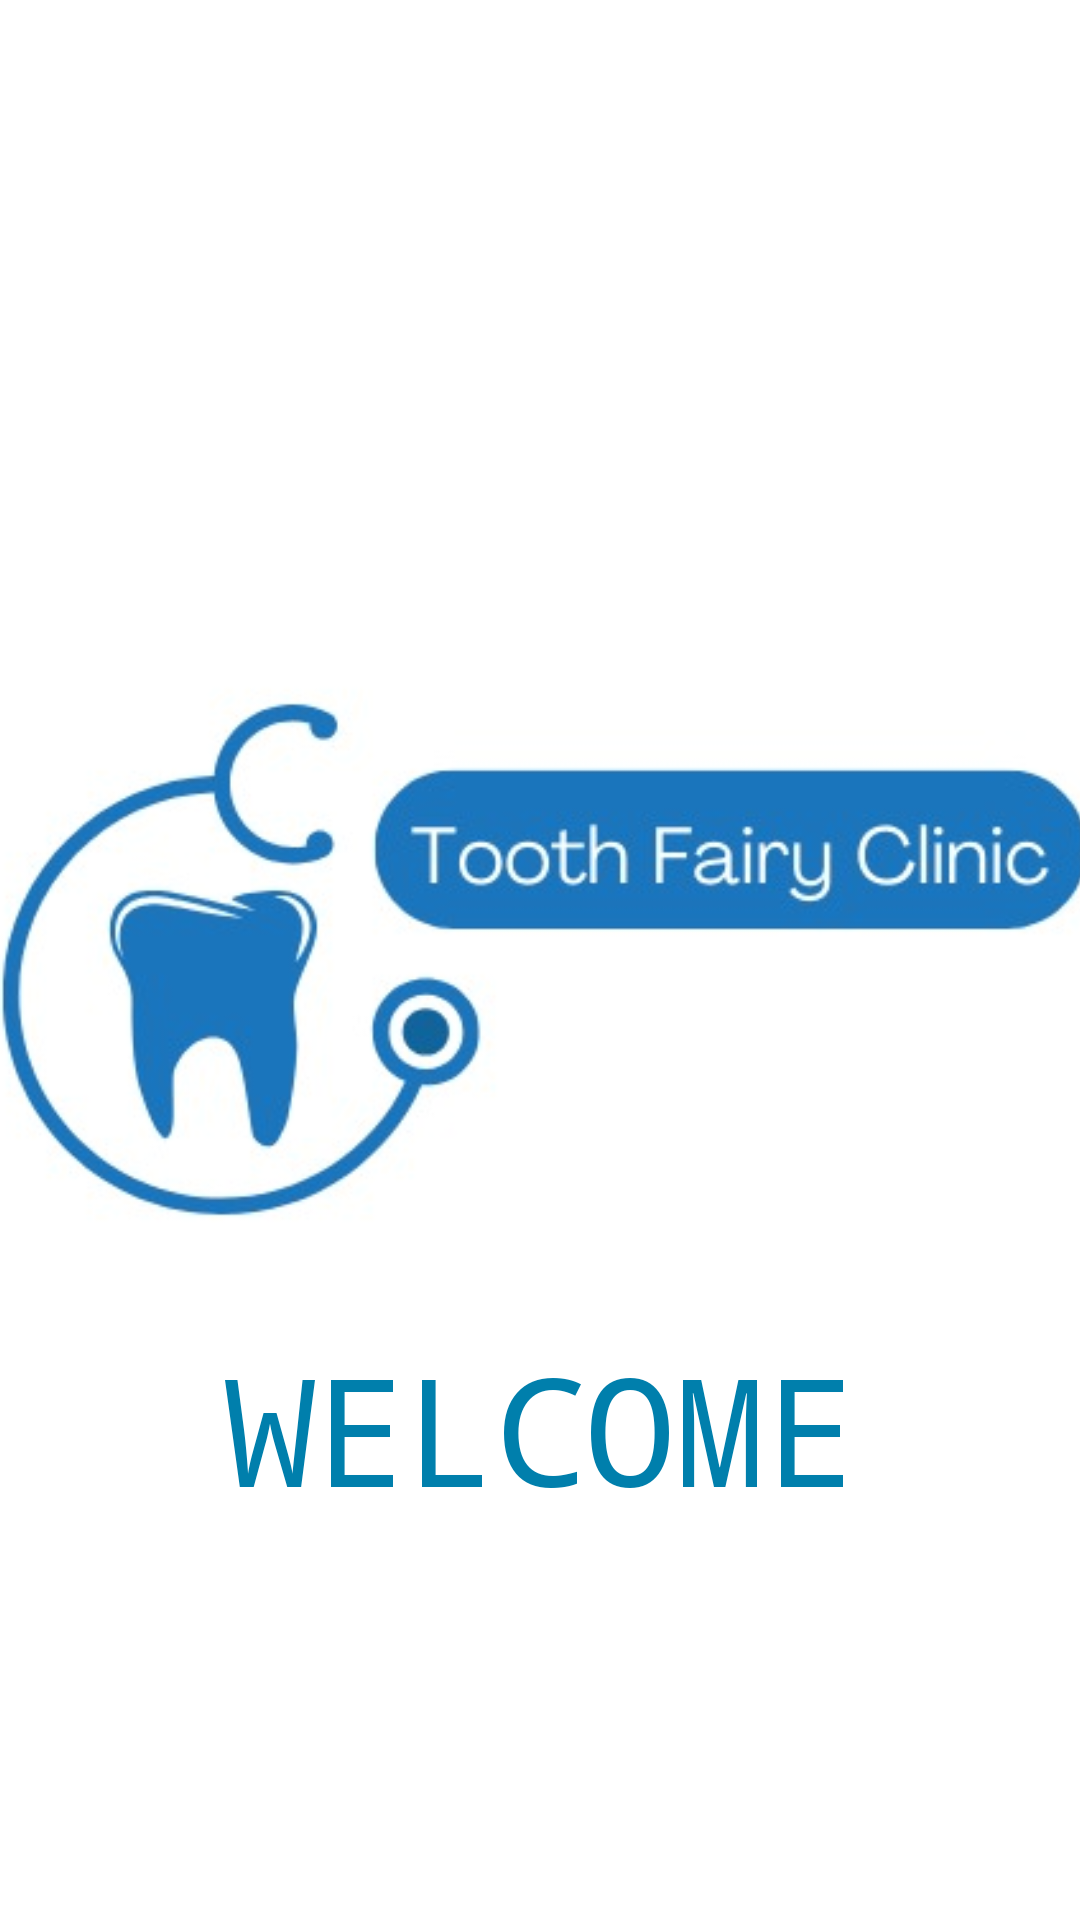

Reconstruct the res/layout file that produces this screen, plus the resources it refers to.
<!-- AndroidManifest.xml: application theme Theme.example -->
<!-- res/layout/activity_main.xml -->
<?xml version="1.0" encoding="utf-8"?>
<LinearLayout
    xmlns:android="http://schemas.android.com/apk/res/android"
    xmlns:tools="http://schemas.android.com/tools"
    xmlns:app="http://schemas.android.com/apk/res-auto"
    android:layout_width="match_parent"
    android:layout_height="match_parent"
    tools:context=".MainActivity"
    android:gravity="center"
    android:orientation="vertical"
    android:background="@color/white">

    <ImageView
        android:layout_width="500dp"
        android:layout_height="425dp"
        android:layout_marginRight="20dp"
        android:src="@drawable/logo" />

    <TextView
        android:id="@+id/textView"
        android:layout_width="wrap_content"
        android:layout_height="wrap_content"
        android:layout_marginTop="-90dp"
        android:fontFamily="monospace"
        android:text="WELCOME"
        android:textColor="@color/material_dynamic_primary50"
        android:textSize="50sp" />

</LinearLayout>
<!-- resources referenced by this layout -->
<resources>
  <!-- drawable logo: jpeg bitmap (drawable, 19884 bytes) -->
  <style name="Theme.example" parent="Theme.MaterialComponents.DayNight.DarkActionBar">
          
          <item name="colorPrimary">@color/purple_500</item>
          <item name="colorPrimaryVariant">@color/purple_700</item>
          <item name="colorOnPrimary">@color/white</item>
          
          <item name="colorSecondary">@color/teal_200</item>
          <item name="colorSecondaryVariant">@color/teal_700</item>
          <item name="colorOnSecondary">@color/black</item>
          
          <item name="android:statusBarColor">?attr/colorPrimaryVariant</item>
          
      </style>
  <!-- not gathered from this repository: default colours our renderer supplied (Android Studio template values) -->
  <color name="purple_500">#FF6200EE</color>
  <color name="purple_700">#FF3700B3</color>
  <color name="teal_200">#FF03DAC5</color>
  <color name="teal_700">#FF018786</color>
  <color name="black">#FF000000</color>
  <color name="white">#FFFFFFFF</color>
</resources>
